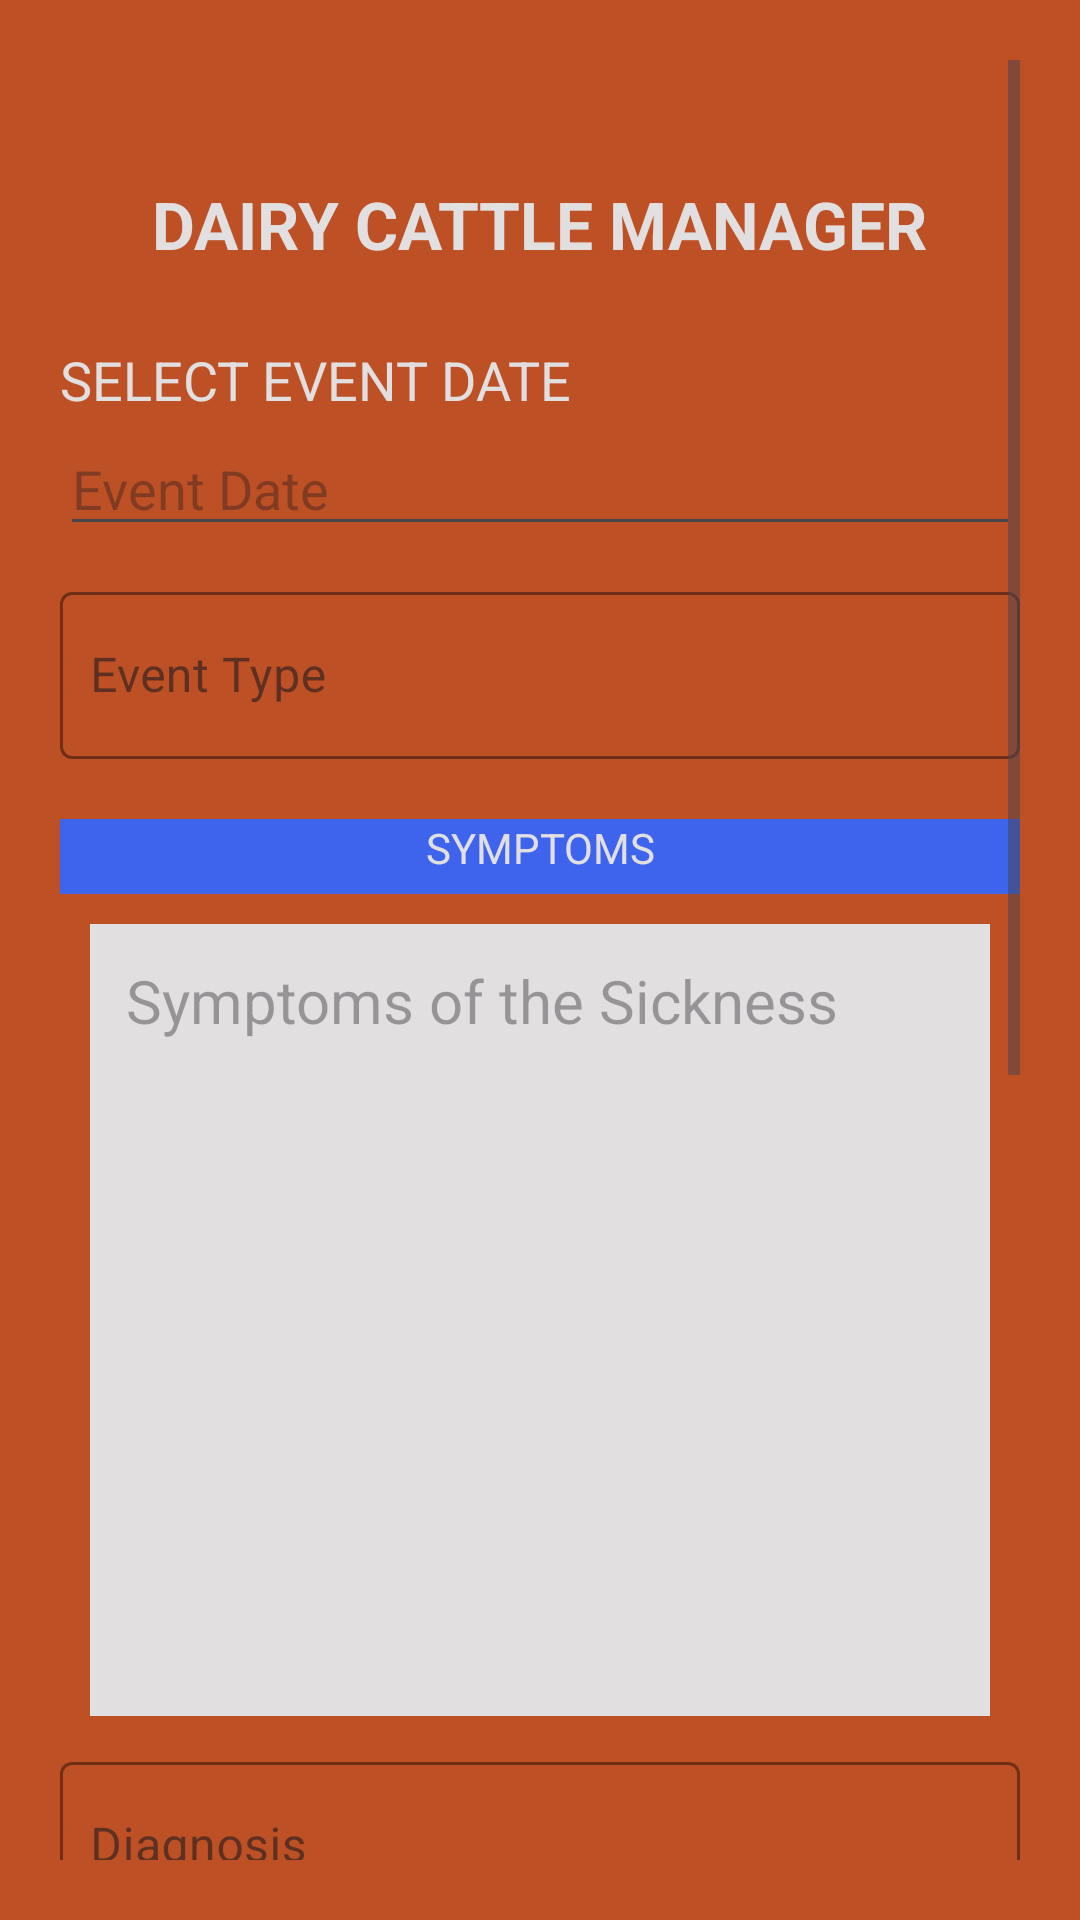

Produce the Android XML layout that renders to this screen, including the resource entries it uses.
<!-- AndroidManifest.xml: application theme Theme.CattleManager -->
<!-- res/layout/activity_add_events.xml -->
<?xml version="1.0" encoding="utf-8"?>
<ScrollView xmlns:android="http://schemas.android.com/apk/res/android"
    xmlns:app="http://schemas.android.com/apk/res-auto"
    xmlns:tools="http://schemas.android.com/tools"
    android:layout_width="match_parent"
    android:layout_height="match_parent"
    android:orientation="vertical"
    android:background="@color/Dorminant_1"
    android:padding="20dp"
    android:layout_marginBottom="10dp"
    tools:context=".Register"
    >
    <LinearLayout
        android:layout_width="match_parent"
        android:layout_height="wrap_content"
        android:orientation="vertical"
        android:paddingTop="30dp"
        >
        <TextView
            android:layout_gravity="center_horizontal"
            android:layout_width="wrap_content"
            android:layout_height="wrap_content"
            android:layout_marginTop="10dp"
            android:text="DAIRY CATTLE MANAGER"
            android:textStyle="bold"
            android:textColor="@color/dwhite"
            android:textSize="22sp"
            android:layout_marginBottom="10dp"
            />
        
        <TextView
            android:layout_width="wrap_content"
            android:layout_height="wrap_content"
            android:id="@+id/date_textview"
            android:text="Select Event Date"
            android:textSize="18sp"
            android:textAllCaps="true"
            android:textColor="@color/dwhite"
            android:layout_marginTop="15sp"
            />

        <EditText
            android:id="@+id/event_dateid"
            android:layout_marginTop="2sp"
            android:layout_width="match_parent"
            android:layout_height="wrap_content"
            android:textColor="@color/dwhite"
            android:hint="Event Date"
            android:inputType="date"
            android:layout_marginBottom="10dp"
            />

        <com.google.android.material.textfield.TextInputLayout
            style="@style/Widget.MaterialComponents.TextInputLayout.OutlinedBox"
            android:layout_width="match_parent"
            android:layout_height="wrap_content"
            android:backgroundTint="@color/dblue"
            app:boxStrokeColor="@color/dblue"
            app:boxStrokeWidth="1dp"
            app:endIconMode="clear_text"
            app:helperTextTextColor="@color/dred"
            app:hintAnimationEnabled="true"
            app:hintTextColor="@color/dblue">

            <com.google.android.material.textfield.TextInputEditText
                android:id="@+id/event_typeid"
                android:layout_width="match_parent"
                android:layout_height="wrap_content"
                android:backgroundTint="@color/dblue"
                android:drawablePadding="5dp"
                android:layout_marginBottom="10dp"
                android:hint="Event Type"
                android:inputType="text"
                android:paddingStart="10dp"
                android:paddingEnd="10dp"
                android:textColor="@color/dblue"
                android:textColorHint="@color/dblue" />

        </com.google.android.material.textfield.TextInputLayout>

        <TextView
            android:layout_width="match_parent"
            android:layout_height="25dp"
            android:background="@color/dblue"
            android:textColor="@color/dwhite"
            android:layout_marginTop="10dp"
            android:text="Symptoms"
            android:textAlignment="center"
            android:textAllCaps="true"
            />

        <EditText
            android:layout_width="match_parent"
            android:layout_height="match_parent"
            android:id="@+id/symptoms_id"
            android:hint="Symptoms of the Sickness"
            android:minLines="10"
            android:backgroundTint="@color/dwhite"
            android:background="@color/dred"
            android:gravity="top"
            android:textSize="20sp"
            android:layout_marginVertical="8dp"
            android:padding="12dp"
            android:layout_margin="10dp"
            android:textColor="@color/dblue"/>

        <com.google.android.material.textfield.TextInputLayout
            style="@style/Widget.MaterialComponents.TextInputLayout.OutlinedBox"
            android:layout_width="match_parent"
            android:layout_height="wrap_content"
            android:backgroundTint="@color/dblue"
            app:boxStrokeColor="@color/dblue"
            app:boxStrokeWidth="1dp"
            app:endIconMode="clear_text"
            app:helperTextTextColor="@color/dred"
            app:hintAnimationEnabled="true"
            app:hintTextColor="@color/dblue">

            <com.google.android.material.textfield.TextInputEditText
                android:id="@+id/diagnosis_id"
                android:layout_width="match_parent"
                android:layout_height="wrap_content"
                android:backgroundTint="@color/dblue"
                android:drawablePadding="5dp"
                android:layout_marginBottom="10dp"
                android:hint="Diagnosis"
                android:inputType="text"
                android:paddingStart="10dp"
                android:paddingEnd="10dp"
                android:textColor="@color/dblue"
                android:textColorHint="@color/Dorminant_2" />

        </com.google.android.material.textfield.TextInputLayout>

        <com.google.android.material.textfield.TextInputLayout
            style="@style/Widget.MaterialComponents.TextInputLayout.OutlinedBox"
            android:layout_width="match_parent"
            android:layout_height="wrap_content"
            android:backgroundTint="@color/dblue"
            app:boxStrokeColor="@color/dblue"
            app:boxStrokeWidth="1dp"
            app:endIconMode="clear_text"
            app:helperTextTextColor="@color/dred"
            app:hintAnimationEnabled="true"
            app:hintTextColor="@color/dblue">

            <com.google.android.material.textfield.TextInputEditText
                android:id="@+id/technician_id"
                android:layout_width="match_parent"
                android:layout_height="wrap_content"
                android:backgroundTint="@color/dblue"
                android:drawablePadding="5dp"
                android:hint="Name of Technician"
                android:inputType="text"
                android:paddingStart="10dp"
                android:paddingEnd="10dp"
                android:textColor="@color/dblue"
                android:textColorHint="@color/dblue" />
        </com.google.android.material.textfield.TextInputLayout>

        <LinearLayout
            android:layout_width="match_parent"
            android:layout_height="wrap_content"
            android:orientation="vertical"
            android:padding="4dp"
            android:layout_marginVertical="26dp"
            android:backgroundTint="@color/dwhite"
            android:background="@color/dwhite"
            >
            
            <TextView
                android:layout_width="match_parent"
                android:layout_height="wrap_content"
                android:background="@color/dblue"
                android:textColor="@color/dwhite"
                android:text="Description"
                android:textAlignment="center"
                android:textAllCaps="true"
                />

            <EditText
                android:layout_width="match_parent"
                android:layout_height="wrap_content"
                android:id="@+id/events_notes_id"
                android:hint="Write Short Notes on the Event"
                android:minLines="10"
                android:gravity="top"
                android:textSize="20sp"
                android:maxLines="50"
                android:layout_marginVertical="8dp"
                android:padding="12dp"
                android:layout_margin="10dp"
                android:textColor="@color/dblue"/>
        </LinearLayout>

        <androidx.appcompat.widget.AppCompatButton
            android:layout_width="wrap_content"
            android:layout_height="wrap_content"
            android:id="@+id/save_eventButton"
            android:layout_marginTop="0dp"
            android:layout_gravity="center_horizontal"
            android:text="Save"
            android:textColor="@color/white"
            android:backgroundTint="@color/dblue"
            android:textSize="18sp"
            android:textStyle="bold"
            android:textAllCaps="false"
            android:background="@drawable/style_custombtn1"
            />
        <LinearLayout
            android:layout_width="match_parent"
            android:layout_height="wrap_content"
            android:layout_marginTop="10dp"
            android:orientation="horizontal">

        </LinearLayout>

    </LinearLayout>

</ScrollView>
<!-- resources referenced by this layout -->
<resources>
  <color name="Dorminant_1">#BE5025</color>
  <color name="Dorminant_2">#2593be</color>
  <color name="dblue">#3E64ED</color>
  <color name="dred">#D81616</color>
  <color name="dwhite">#E1DFDF</color>
  <color name="white">#FFFFFFFF</color>
  <style name="Theme.CattleManager" parent="Base.Theme.CattleManager" />
  <style name="Base.Theme.CattleManager" parent="Theme.Material3.DayNight.NoActionBar">
          
          
      </style>
</resources>
